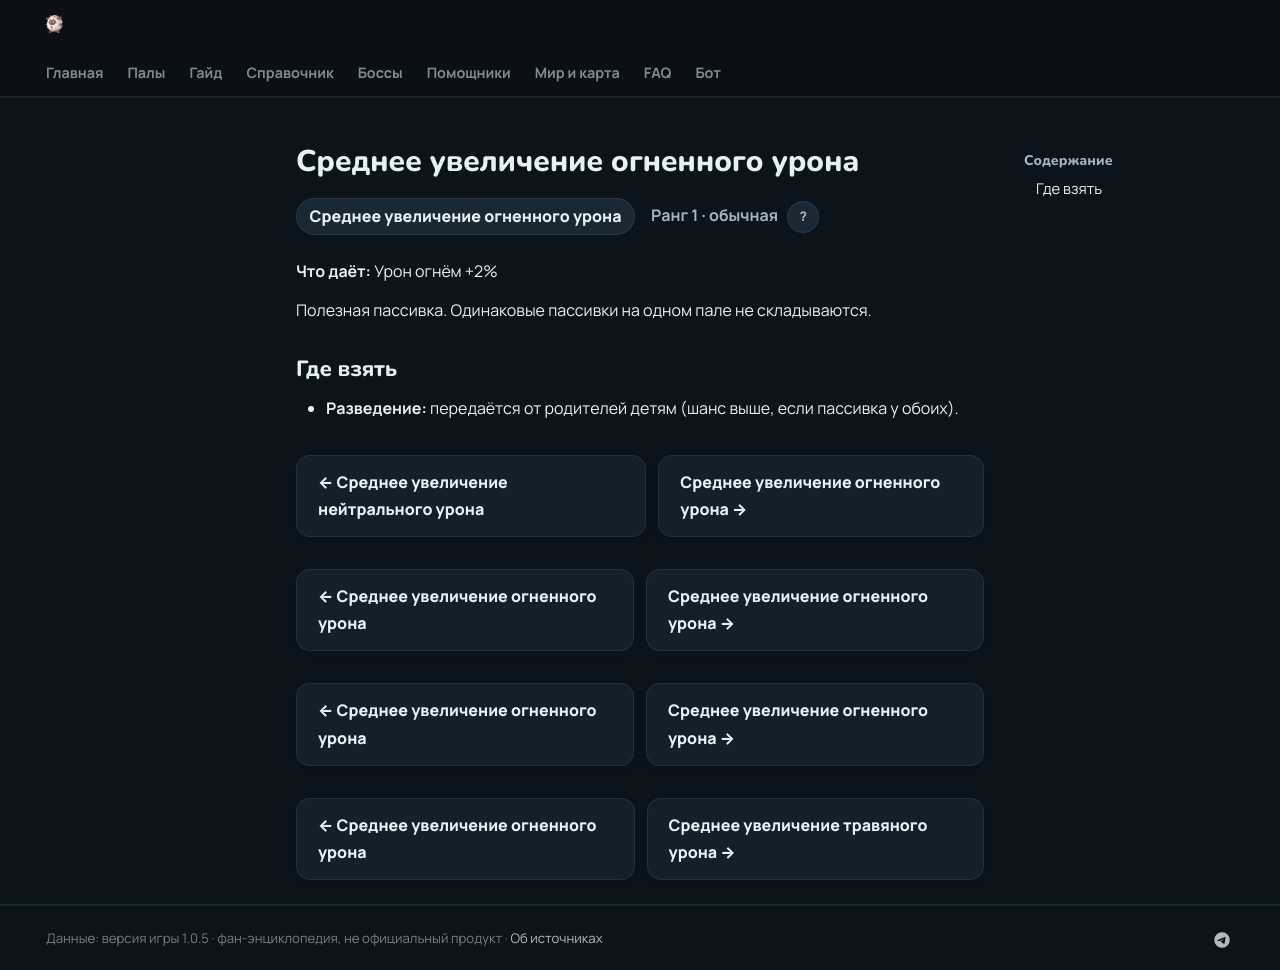

repository: 39den/palwiki · page: passivki/fire_damage_enhancement_medium/index.html · generator: mkdocs

# Среднее увеличение огненного урона

<div class="psv-hero" markdown="0"><span class="psv r-1 big">Среднее увеличение огненного урона</span> <span class="rk">Ранг 1 · обычная <button class="hlp" data-tip="Ранг — насколько сильна пассивка: от −3 (вредная) до 4 (легендарная). Чем выше, тем реже встречается.">?</button></span></div>

**Что даёт:** Урон огнём +2%

Полезная пассивка. Одинаковые пассивки на одном пале не складываются.

## Где взять

- 🧬 **Разведение:** передаётся от родителей детям (шанс выше, если пассивка у обоих).


<div class="pn" markdown="0"><a class="card-link" href="../../passivki/neutral_damage_enhancement_medium/">← Среднее увеличение нейтрального урона</a><a class="card-link" href="../../passivki/fire_damage_enhancement_medium/">Среднее увеличение огненного урона →</a></div>

<div class="pn" markdown="0"><a class="card-link" href="../../passivki/fire_damage_enhancement_medium/">← Среднее увеличение огненного урона</a><a class="card-link" href="../../passivki/fire_damage_enhancement_medium/">Среднее увеличение огненного урона →</a></div>

<div class="pn" markdown="0"><a class="card-link" href="../../passivki/fire_damage_enhancement_medium/">← Среднее увеличение огненного урона</a><a class="card-link" href="../../passivki/fire_damage_enhancement_medium/">Среднее увеличение огненного урона →</a></div>

<div class="pn" markdown="0"><a class="card-link" href="../../passivki/fire_damage_enhancement_medium/">← Среднее увеличение огненного урона</a><a class="card-link" href="../../passivki/grass_damage_enhancement_medium/">Среднее увеличение травяного урона →</a></div>
